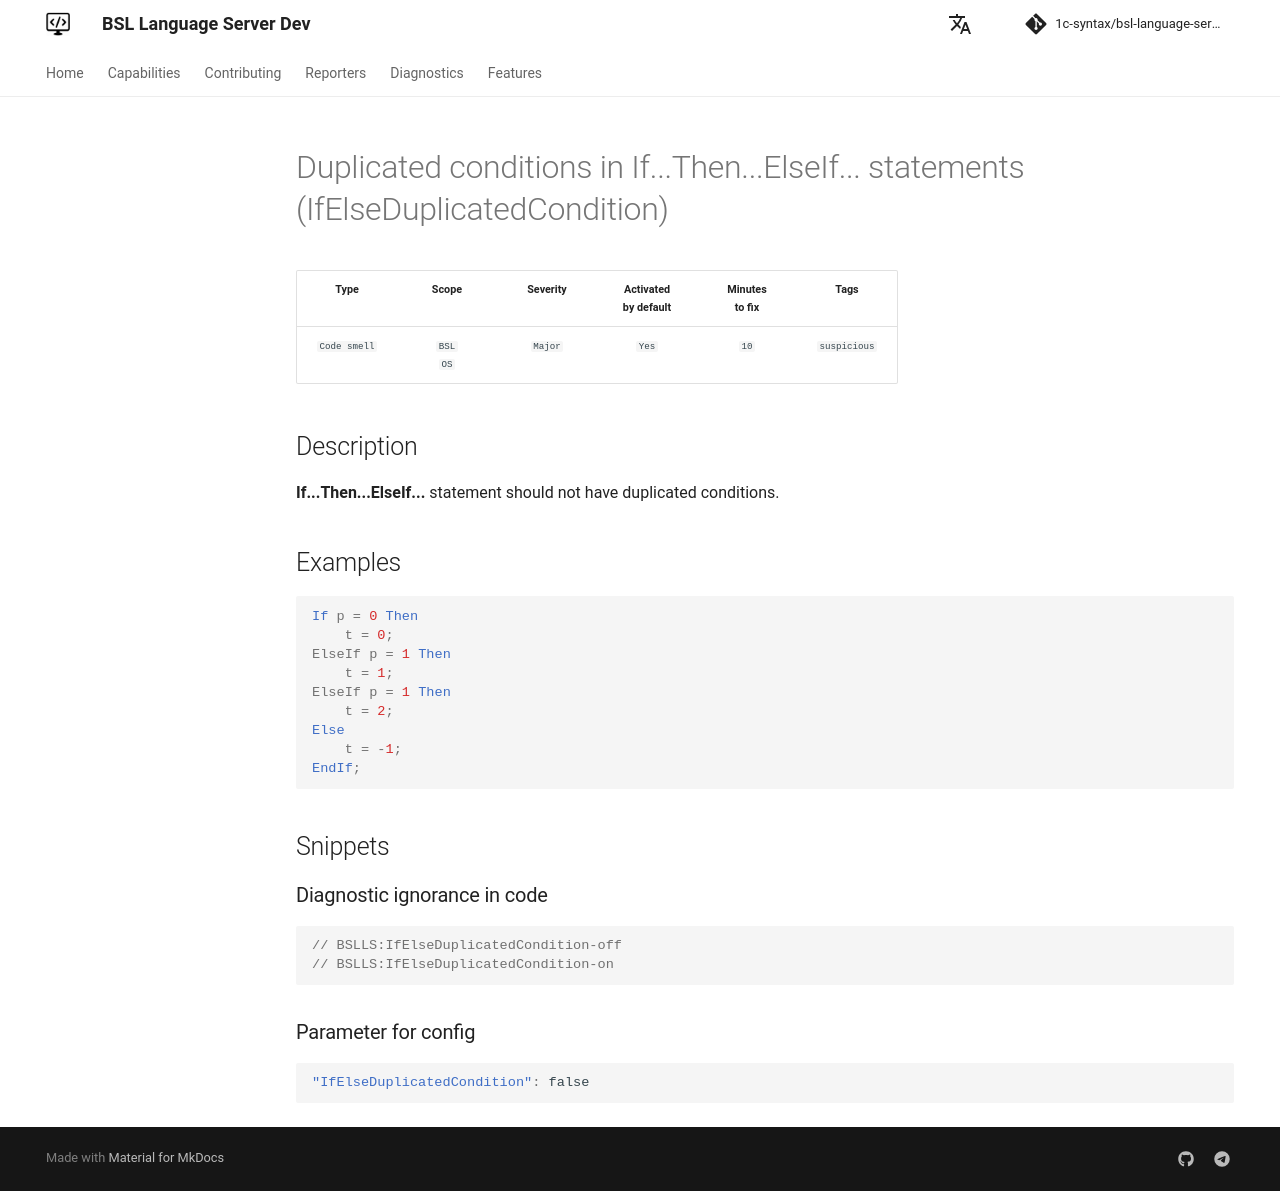

repository: 1c-syntax/bsl-language-server · page: dev/en/diagnostics/IfElseDuplicatedCondition/index.html · generator: mkdocs

# Повторяющиеся условия в синтаксической конструкции Если...Тогда...ИначеЕсли... (IfElseDuplicatedCondition)

<!-- Блоки выше заполняются автоматически, не трогать -->
## Описание диагностики

Синтаксическая конструкция **Если...Тогда...ИначеЕсли...** не должна иметь одинаковых условий.

## Примеры

```bsl
Если п = 0 Тогда
    т = 0;
ИначеЕсли п = 1 Тогда
    т = 1;
ИначеЕсли п = 1 Тогда
    т = 2;
Иначе
    т = -1;
КонецЕсли;
```
